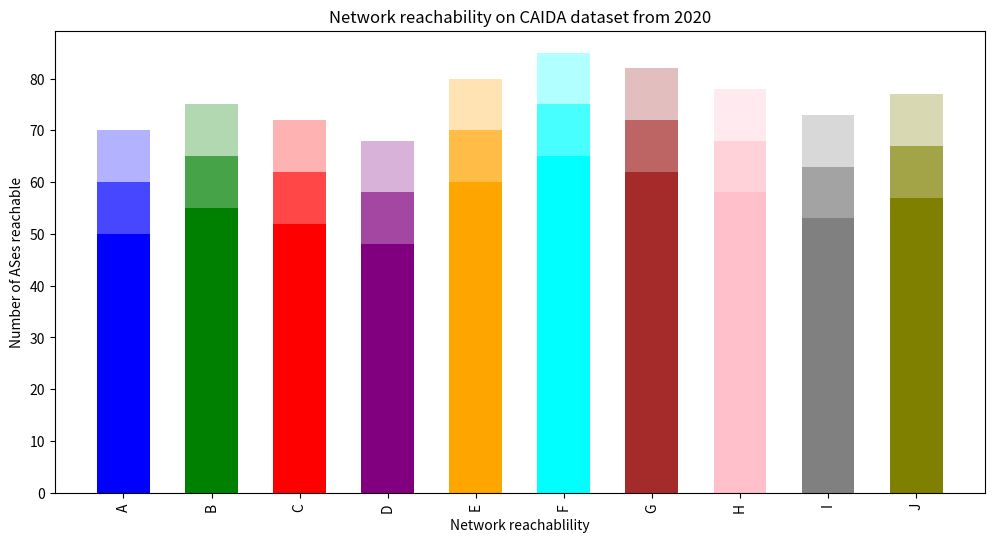

Write the Python code that produced this figure.
import numpy as np
import matplotlib.pyplot as plt

# Beispiel-Daten
labels = ['A', 'B', 'C', 'D', 'E', 'F', 'G', 'H', 'I', 'J']
n_groups = len(labels)

# Drei Werte für jede Säule (hinterster Wert ist der größte)
values1 = np.array([50, 55, 52, 48, 60, 65, 62, 58, 53, 57])  # Vorderster Wert
values2 = np.array([60, 65, 62, 58, 70, 75, 72, 68, 63, 67])  # Mittlerer Wert
values3 = np.array([70, 75, 72, 68, 80, 85, 82, 78, 73, 77])  # Hinterster Wert

# Farben für jede Säule (Basisfarben für vorderste Werte)
base_colors = ['blue', 'green', 'red', 'purple', 'orange', 'cyan', 'brown', 'pink', 'gray', 'olive']

fig, ax = plt.subplots(figsize=(12, 6))
bar_width = 0.6
opacity = 0.6

# Hinterste Säule (größter Wert, volle Sichtbarkeit)
for i in range(n_groups):
    ax.bar(i, values3[i], color=base_colors[i], alpha=0.3, width=bar_width)

# Mittlere Säule (mittlerer Wert, halbtransparent)
for i in range(n_groups):
    ax.bar(i, values2[i], color=base_colors[i], alpha=0.6, width=bar_width)

# Vorderste Säule (kleinster Wert, voll sichtbar)
for i in range(n_groups):
    ax.bar(i, values1[i], color=base_colors[i], alpha=1.0, width=bar_width)

# Achsenbeschriftungen
ax.set_xlabel("Network reachablility")
ax.set_ylabel("Number of ASes reachable")
ax.set_title("Network reachability on CAIDA dataset from 2020")
ax.set_xticks(np.arange(n_groups))
ax.set_xticklabels(labels, rotation=90)

plt.show()


cloud = [8075, 15169, 16509, 36351]
tier1 = [174, 209, 286, 701, 1239, 1299, 2828, 2914, 3257, 3320, 3356, 3491, 5511, 6453, 6461, 6762, 6830, 7018, 12956]
tier2 = [6939, 7713, 3491, 4826, 9002, 1221, 7922, 4134, 4766, 1257, 3292, 22652, 8001, 1273, 2497, 6830, 2856, 1257, 2516, 7713, 2711, 12182, 4589, 38930]

as_to_name = {8075:"Microsoft", 15169:"Google", 16509:"Amazon", 36351:"IBM", 
              174:"Cogent", 209:"Centurylink", 286:"KPN", 701:"VZ Business", 1239:"Sprint", 1299:"Telia", 2828:"VZ", 2914:"NTT", 
              3257:"GTT", 3320:"D Telekom", 3356:"Level 3", 3491:"PCCW", 5511:"Orange", 6453:"Tata", 6461:"Zayo", 6762:"IT SParkle", 
              6830:"Liberty Global", 7018:"AT&T", 12956:"Telefonica", 6939:"HE", 7713:"TELIN PT", 3491:"PCCW", 4826:"Vocus", 
              9002:"RETN", 1221:"Telstra", 7922:"Comcast", 4134:"CN Net", 
              4766:"Korea Tele", 1257:"KCOM", 3292:"TDC", 22652:"Fibrenoire", 8001:"Stealth", 1273:"Vodafone", 
              2497:"IIJapan", 6830:"Lib. Glob.", 2856:"Brit. Tele", 1257:"Tele2", 2516:"KDDI", 
              7713:"PT", 2711:"Spirit", 12182:"Internap", 4589:"Easynet", 38930:"FibreRing"}